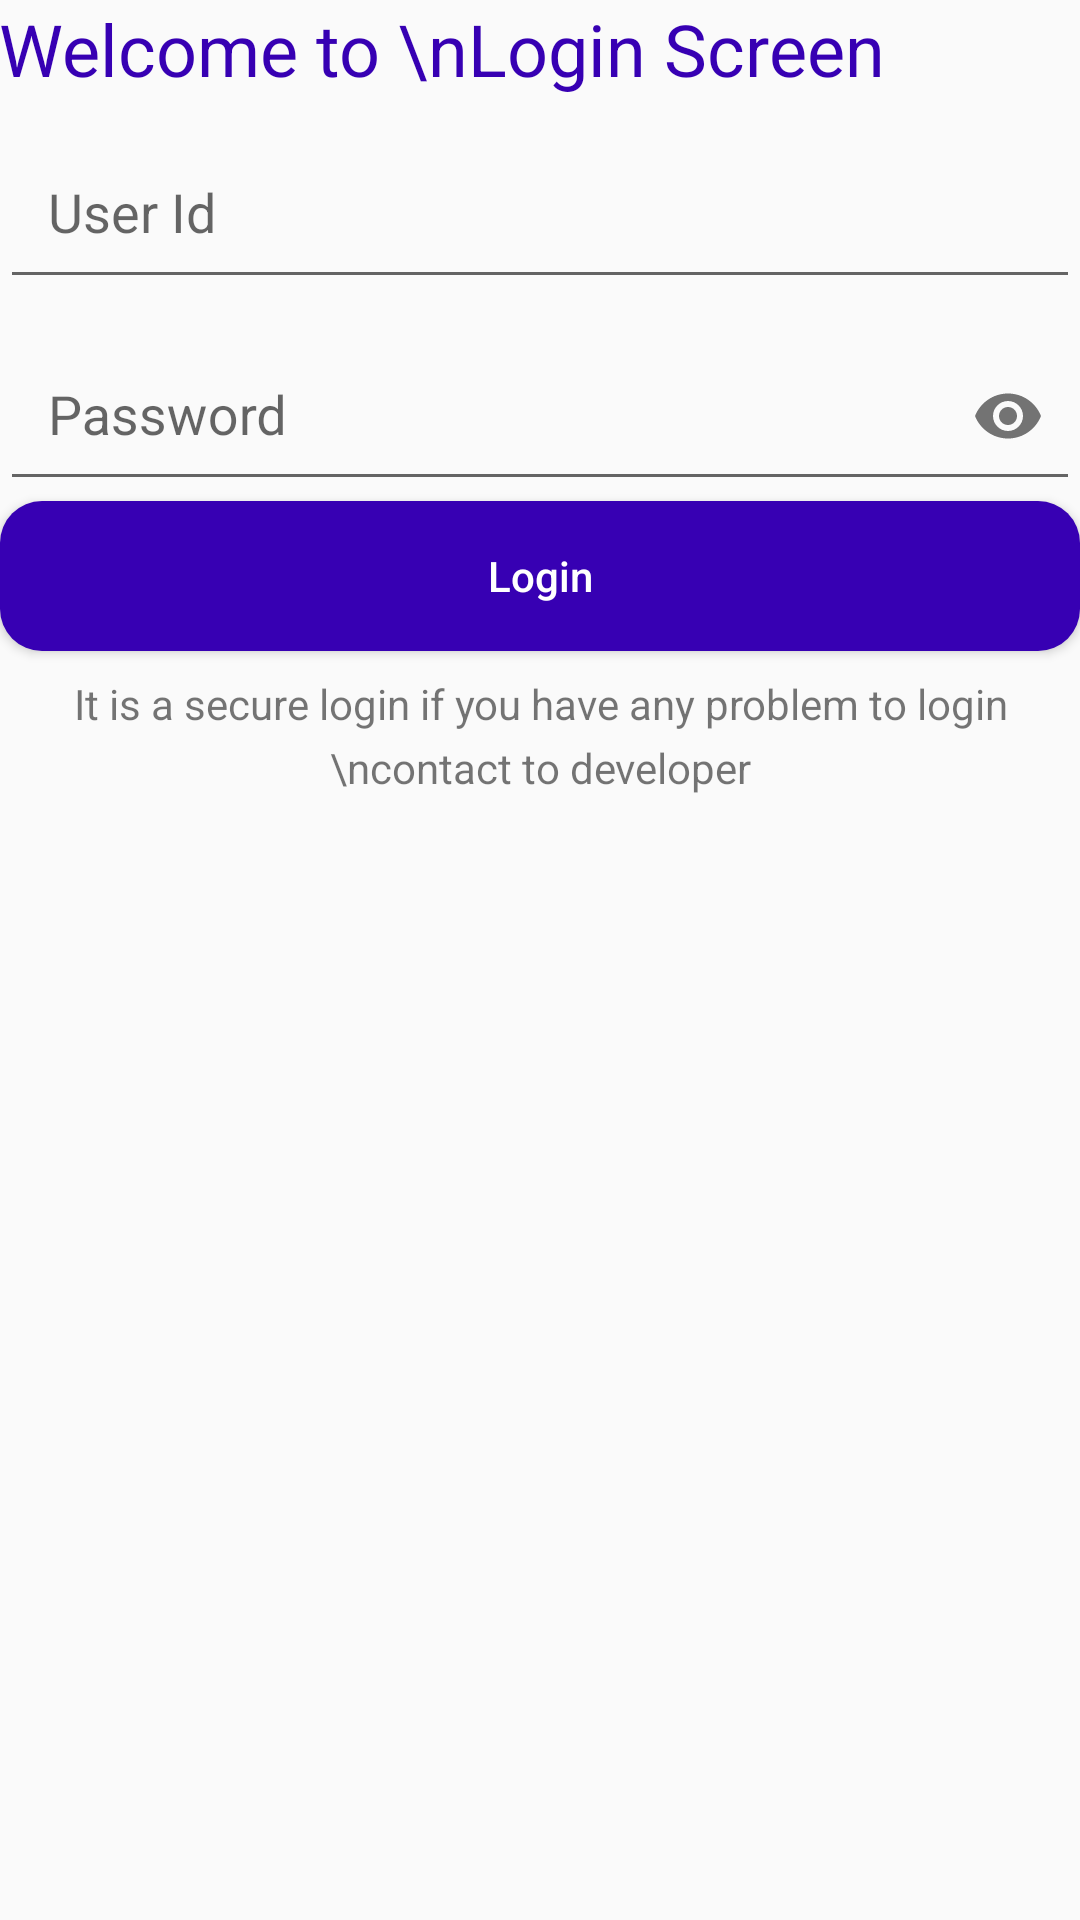

Android layout source for this screen:
<!-- AndroidManifest.xml: application theme AppTheme -->
<!-- res/layout/activity_sign_in.xml -->
<?xml version="1.0" encoding="utf-8"?>
<androidx.constraintlayout.widget.ConstraintLayout xmlns:android="http://schemas.android.com/apk/res/android"
    xmlns:app="http://schemas.android.com/apk/res-auto"
    xmlns:tools="http://schemas.android.com/tools"
    android:layout_width="match_parent"
    android:layout_height="match_parent"
    tools:context=".startup.SignInActivity">


    <androidx.core.widget.NestedScrollView
        android:layout_width="match_parent"
        android:layout_height="match_parent">

        <LinearLayout
            android:layout_width="match_parent"
            android:layout_height="match_parent"
            android:orientation="vertical">
            <TextView
                android:layout_width="match_parent"
                android:layout_height="wrap_content"
                android:padding="@dimen/fui_body_padding_bottom"
                android:text="Welcome to \nLogin Screen"
                android:textColor="@color/colorPrimaryDark"
                android:textSize="24sp"
                android:lineSpacingExtra="5sp"
                android:layout_margin="@dimen/fui_body_padding_bottom"
                app:layout_constraintEnd_toEndOf="parent"
                app:layout_constraintStart_toStartOf="parent"
                app:layout_constraintTop_toTopOf="parent" />
            <com.google.android.material.textfield.TextInputLayout
                android:layout_width="match_parent"
                android:layout_height="wrap_content"
                app:layout_constraintStart_toStartOf="parent"
                android:layout_margin="@dimen/fui_body_padding_bottom"
                app:layout_constraintEnd_toEndOf="parent"
                app:layout_constraintTop_toTopOf="parent">

                <com.google.android.material.textfield.TextInputEditText
                    android:id="@+id/et_user_id"
                    android:layout_width="match_parent"
                    android:inputType="textPersonName"
                    android:layout_height="wrap_content"
                    android:hint="User Id"
                    android:padding="16dp" />

            </com.google.android.material.textfield.TextInputLayout>
            <com.google.android.material.textfield.TextInputLayout
                android:layout_width="match_parent"
                android:layout_height="wrap_content"
                android:layout_margin="@dimen/fui_body_padding_bottom"
                app:layout_constraintEnd_toEndOf="parent"
                app:endIconMode="password_toggle"
                app:layout_constraintTop_toTopOf="parent">

                <com.google.android.material.textfield.TextInputEditText
                    android:id="@+id/et_password"
                    android:layout_width="match_parent"
                    android:inputType="textPassword"
                    android:layout_height="wrap_content"
                    android:hint="Password"
                    android:padding="16dp" />

            </com.google.android.material.textfield.TextInputLayout>
            <Button
                android:id="@+id/button_login"
                android:layout_width="match_parent"
                android:layout_height="50dp"
                app:layout_constraintStart_toStartOf="parent"
                app:layout_constraintEnd_toEndOf="parent"
                app:layout_constraintBottom_toBottomOf="parent"
                android:layout_margin="@dimen/fui_body_padding_bottom"
                android:textColor="@color/white"
                android:textAllCaps="false"
                android:background="@drawable/button_theme"
                android:text="Login"/>

            <TextView
                android:layout_width="wrap_content"
                android:layout_height="wrap_content"
                android:layout_gravity="center_horizontal"
                android:text="It is a secure login if you have any problem to login \ncontact to developer"
                android:textAlignment="center"
                android:lineSpacingExtra="5sp"
                android:layout_margin="@dimen/fui_body_padding_bottom"
                android:padding="@dimen/padding_8dp"/>

        </LinearLayout>
    </androidx.core.widget.NestedScrollView>







</androidx.constraintlayout.widget.ConstraintLayout>
<!-- resources referenced by this layout -->
<resources>
  <color name="colorPrimaryDark">#3700B3</color>
  <color name="white">#FFFFFF</color>
  <dimen name="padding_8dp">8dp</dimen>
  <!-- drawable button_theme (drawable) -->
  <?xml version="1.0" encoding="utf-8"?>
  <shape xmlns:android="http://schemas.android.com/apk/res/android">
  <corners android:radius="14dp" />
      <solid android:color="@color/colorPrimaryDark"/>
  
  </shape>
  <style name="AppTheme" parent="Theme.AppCompat.Light.NoActionBar">
          
          <item name="colorPrimary">@color/colorPrimary</item>
          <item name="colorPrimaryDark">@color/colorPrimaryDark</item>
          <item name="colorAccent">@color/colorAccent</item>
          <item name="android:windowAnimationStyle">@style/windowanimationtransition</item>
      </style>
  <color name="colorPrimary">#6200EE</color>
  <color name="colorAccent">#03DAC5</color>
  <style name="windowanimationtransition">
          <item name="android:windowEnterAnimation">@android:anim/fade_in</item>
          <item name="android:windowExitAnimation">@android:anim/fade_out</item>
      </style>
</resources>
